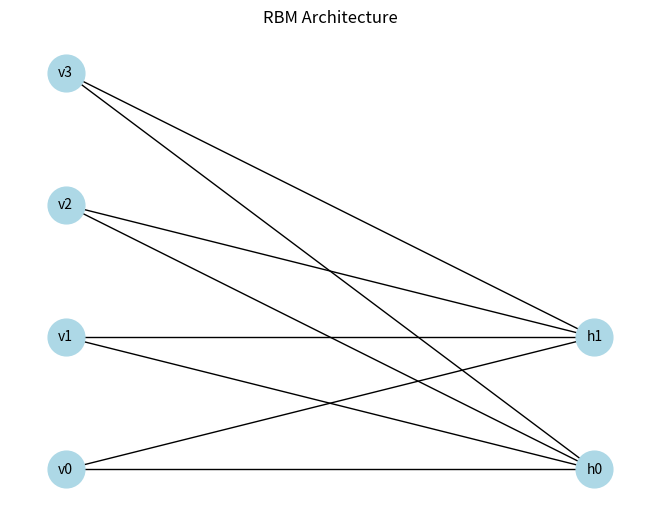

This figure's Python source:

import numpy as np

class RBM:
    def __init__(self, n_visible, n_hidden, learning_rate=0.1, epochs=1000):
        self.n_visible = n_visible
        self.n_hidden = n_hidden
        self.learning_rate = learning_rate
        self.epochs = epochs
        self.weights = np.random.randn(n_visible, n_hidden) * 0.1
        self.h_bias = np.zeros(n_hidden)
        self.v_bias = np.zeros(n_visible)

    def sigmoid(self, x):
        return 1 / (1 + np.exp(-x))

    def train(self, data):
        for epoch in range(self.epochs):
            for sample in data:
                pos_hidden_activations = np.dot(sample, self.weights) + self.h_bias
                pos_hidden_probs = self.sigmoid(pos_hidden_activations)
                pos_hidden_states = pos_hidden_probs > np.random.rand(self.n_hidden)
                pos_associations = np.outer(sample, pos_hidden_probs)

                neg_visible_activations = np.dot(pos_hidden_states, self.weights.T) + self.v_bias
                neg_visible_probs = self.sigmoid(neg_visible_activations)
                neg_hidden_activations = np.dot(neg_visible_probs, self.weights) + self.h_bias
                neg_hidden_probs = self.sigmoid(neg_hidden_activations)
                neg_associations = np.outer(neg_visible_probs, neg_hidden_probs)

                self.weights += self.learning_rate * (pos_associations - neg_associations)
                self.v_bias += self.learning_rate * (sample - neg_visible_probs)
                self.h_bias += self.learning_rate * (pos_hidden_probs - neg_hidden_probs)

    def run_visible(self, data):
        hidden_activations = np.dot(data, self.weights) + self.h_bias
        hidden_probs = self.sigmoid(hidden_activations)
        return hidden_probs

    def run_hidden(self, data):
        visible_activations = np.dot(data, self.weights.T) + self.v_bias
        visible_probs = self.sigmoid(visible_activations)
        return visible_probs

data = np.array([[1, 0, 1, 0], [0, 1, 0, 1], [1, 1, 0, 0]])
rbm = RBM(n_visible=4, n_hidden=2, learning_rate=0.1, epochs=1000)
rbm.train(data)



import networkx as nx
import matplotlib.pyplot as plt

def visualize_rbm(rbm):
    G = nx.Graph()

    for i in range(rbm.n_visible):
        G.add_node(f'v{i}', layer='visible')
    for j in range(rbm.n_hidden):
        G.add_node(f'h{j}', layer='hidden')

    for i in range(rbm.n_visible):
        for j in range(rbm.n_hidden):
            G.add_edge(f'v{i}', f'h{j}')

    pos = {}
    pos.update((f'v{i}', (0, i)) for i in range(rbm.n_visible))
    pos.update((f'h{j}', (1, j)) for j in range(rbm.n_hidden))

    nx.draw(G, pos, with_labels=True, node_size=700, node_color='lightblue', font_size=10, font_color='black')
    plt.title('RBM Architecture')
    plt.show()

visualize_rbm(rbm)
